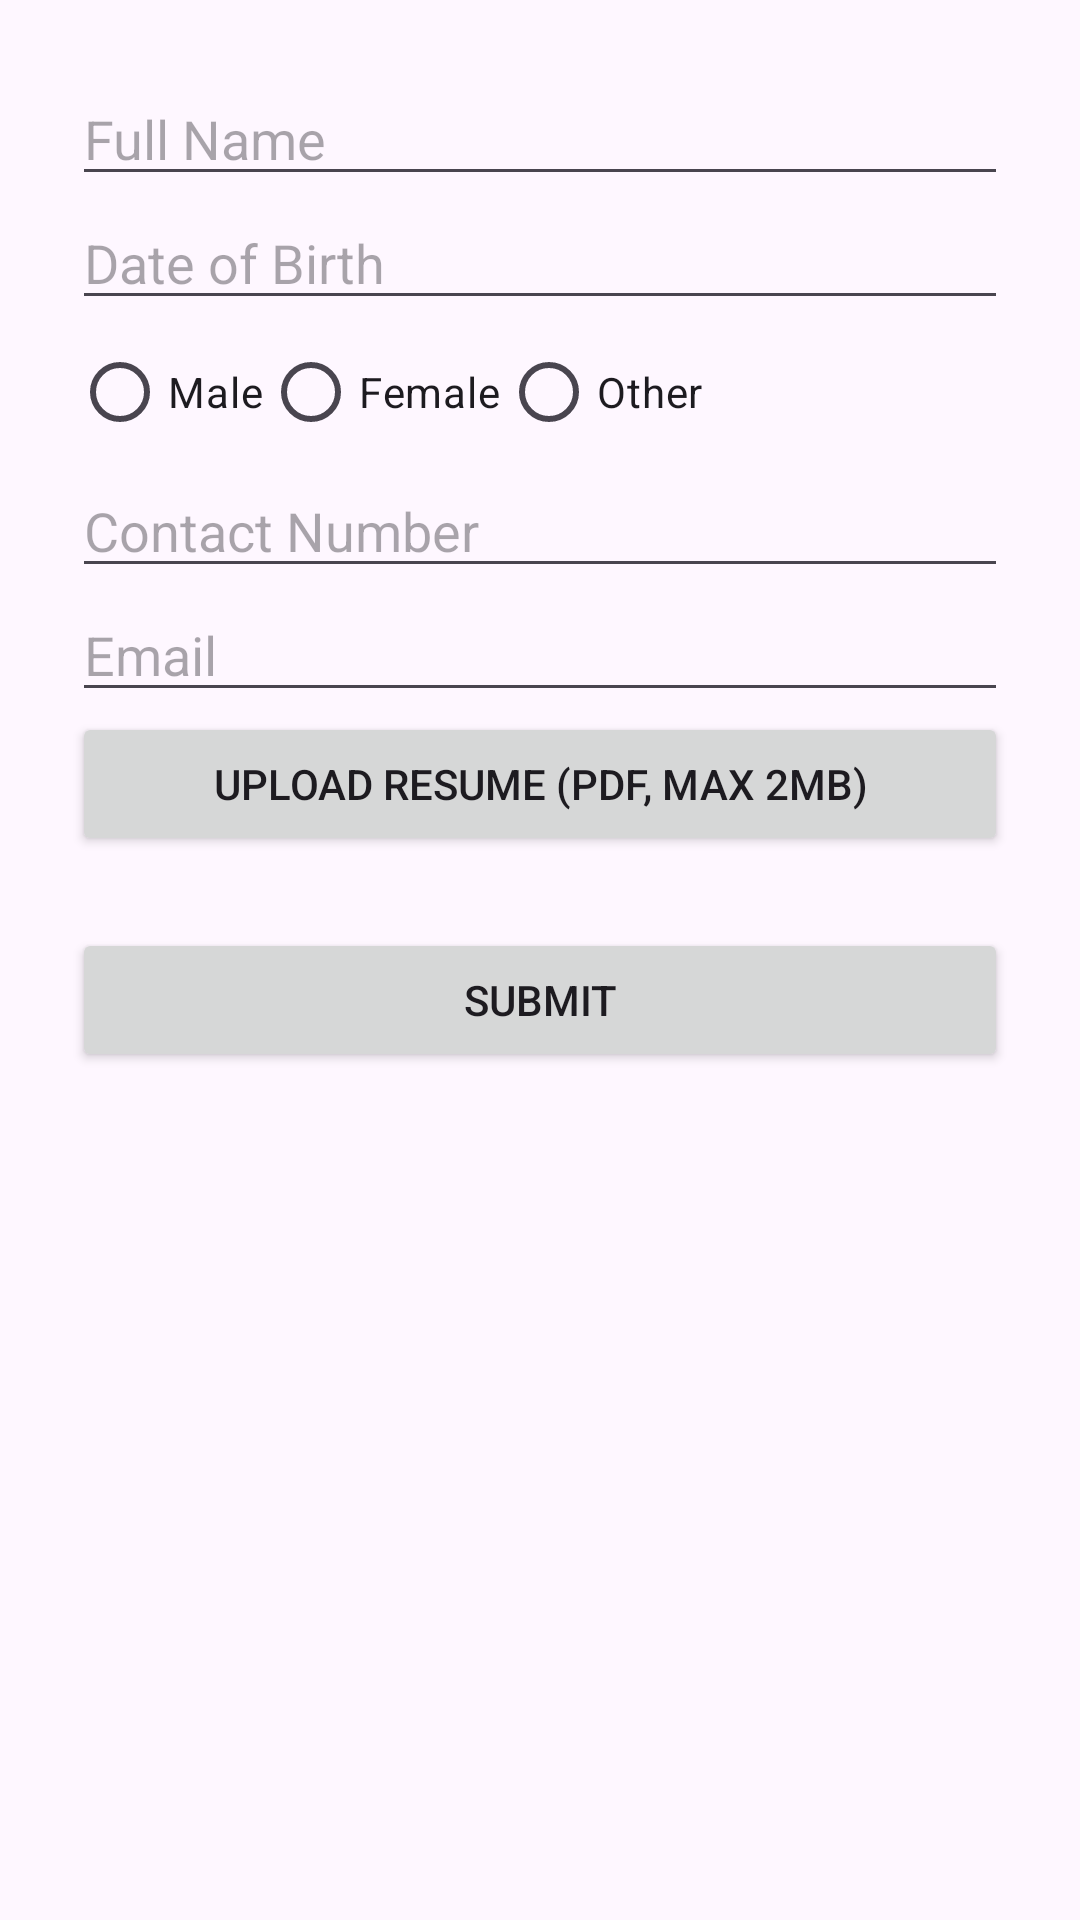

Reconstruct the res/layout file that produces this screen, plus the resources it refers to.
<!-- AndroidManifest.xml: application theme Theme.Placement_portal -->
<!-- res/layout/activity_student_registration.xml -->
<?xml version="1.0" encoding="utf-8"?>
<ScrollView xmlns:android="http://schemas.android.com/apk/res/android"
    xmlns:tools="http://schemas.android.com/tools"
    android:layout_width="match_parent"
    android:layout_height="match_parent"
    android:padding="24dp"
    tools:context=".StudentRegistration">

    <LinearLayout
        android:layout_width="match_parent"
        android:layout_height="wrap_content"
        android:orientation="vertical">

        <EditText
            android:id="@+id/et_full_name"
            android:layout_width="match_parent"
            android:layout_height="wrap_content"
            android:hint="Full Name"
            android:inputType="textPersonName" />

        <EditText
            android:id="@+id/et_dob"
            android:layout_width="match_parent"
            android:layout_height="wrap_content"
            android:hint="Date of Birth"
            android:focusable="false" />

        <RadioGroup
            android:id="@+id/rg_gender"
            android:layout_width="match_parent"
            android:layout_height="wrap_content"
            android:orientation="horizontal">

            <RadioButton
                android:id="@+id/rb_male"
                android:layout_width="wrap_content"
                android:layout_height="wrap_content"
                android:text="Male" />

            <RadioButton
                android:id="@+id/rb_female"
                android:layout_width="wrap_content"
                android:layout_height="wrap_content"
                android:text="Female" />

            <RadioButton
                android:id="@+id/rb_other"
                android:layout_width="wrap_content"
                android:layout_height="wrap_content"
                android:text="Other" />
        </RadioGroup>

        <EditText
            android:id="@+id/et_contact"
            android:layout_width="match_parent"
            android:layout_height="wrap_content"
            android:hint="Contact Number"
            android:inputType="phone" />

        <EditText
            android:id="@+id/et_email"
            android:layout_width="match_parent"
            android:layout_height="wrap_content"
            android:hint="Email"
            android:inputType="textEmailAddress" />

        <Button
            android:id="@+id/btn_upload_resume"
            android:layout_width="match_parent"
            android:layout_height="wrap_content"
            android:text="Upload Resume (PDF, max 2MB)" />

        <Button
            android:id="@+id/btn_submit"
            android:layout_width="match_parent"
            android:layout_height="wrap_content"
            android:text="Submit"
            android:layout_marginTop="24dp" />

    </LinearLayout>
</ScrollView>
<!-- resources referenced by this layout -->
<resources>
  <style name="Theme.Placement_portal" parent="Base.Theme.Placement_portal" />
  <style name="Base.Theme.Placement_portal" parent="Theme.Material3.DayNight.NoActionBar">
          
          
      </style>
</resources>
